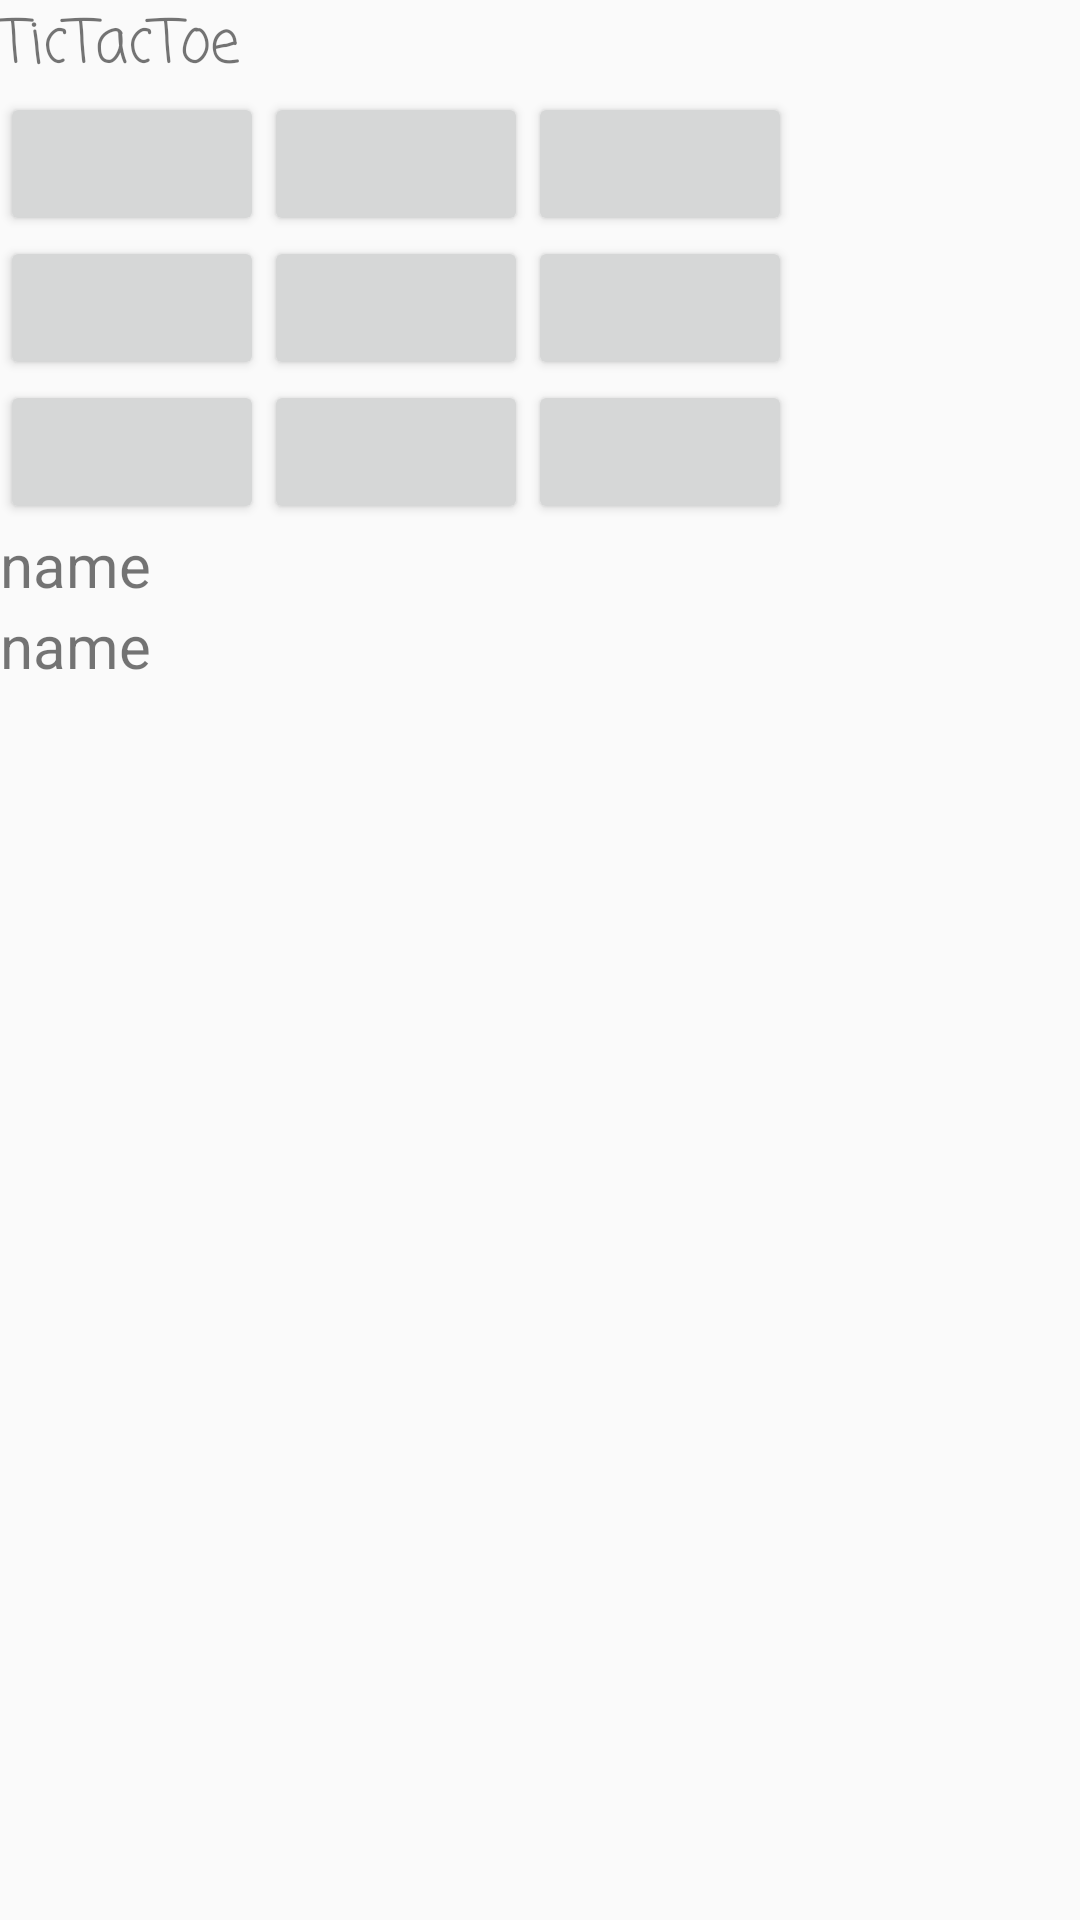

Write the Android layout XML for this screen, with the resource values it uses.
<!-- AndroidManifest.xml: application theme AppTheme -->
<!-- res/layout/content_main.xml -->
<?xml version="1.0" encoding="utf-8"?>
<RelativeLayout xmlns:android="http://schemas.android.com/apk/res/android"
    xmlns:app="http://schemas.android.com/apk/res-auto"
    xmlns:tools="http://schemas.android.com/tools"
    android:layout_width="match_parent"
    android:layout_height="match_parent"
    app:layout_behavior="@string/appbar_scrolling_view_behavior"
    tools:context=".MainActivity"
    tools:showIn="@layout/activity_main">

    <TextView
        android:layout_width="wrap_content"
        android:layout_height="wrap_content"
        android:text="@string/app_name"
        android:id="@+id/title_txt"
        android:fontFamily="casual"
        android:textSize="20sp"
        app:layout_constraintBottom_toBottomOf="parent"
        app:layout_constraintLeft_toLeftOf="parent"
        app:layout_constraintRight_toRightOf="parent"
        app:layout_constraintTop_toTopOf="parent" />

    <TableLayout
        android:layout_width="wrap_content"
        android:layout_height="wrap_content"
        android:layout_below="@id/title_txt">


        <TableRow>
            <Button
                android:layout_width="wrap_content"
                android:layout_height="wrap_content"
                android:id="@+id/btn1"
                android:onClick="onClick"
                />
            <Button
                android:layout_width="wrap_content"
                android:layout_height="wrap_content"
                android:id="@+id/btn2"
                android:onClick="onClick"/>
            <Button
                android:layout_width="wrap_content"
                android:layout_height="wrap_content"
                android:id ="@+id/btn3"
                android:onClick="onClick"/>

        </TableRow>

        <TableRow>
            <Button
                android:layout_width="wrap_content"
                android:layout_height="wrap_content"
                android:id="@+id/btn4"
                android:onClick="onClick"/>
            <Button
                android:layout_width="wrap_content"
                android:layout_height="wrap_content"
                android:id="@+id/btn5"
                android:onClick="onClick"/>
            <Button
                android:layout_width="wrap_content"
                android:layout_height="wrap_content"
                android:id="@+id/btn6"
                android:onClick="onClick"/>

        </TableRow>
        <TableRow>
            <Button
                android:layout_width="wrap_content"
                android:layout_height="wrap_content"
                android:id="@+id/btn7"
                android:onClick="onClick"/>
            <Button
                android:layout_width="wrap_content"
                android:layout_height="wrap_content"
                android:id="@+id/btn8"
                android:onClick="onClick"/>
            <Button
                android:layout_width="wrap_content"
                android:layout_height="wrap_content"
                android:id="@+id/btn9"
                android:onClick="onClick"/>
        </TableRow>
        <TableRow>
            <TextView
            android:layout_width="wrap_content"
            android:layout_height="wrap_content"
            android:id="@+id/player1"
            android:textSize="20sp"
            android:text="name" />
        </TableRow>
        <TableRow> <TextView
            android:layout_width="wrap_content"
            android:layout_height="wrap_content"
            android:id="@+id/player2"
            android:textSize="20sp"
            android:text="name"
            />
        </TableRow>
    </TableLayout>


</RelativeLayout>
<!-- resources referenced by this layout -->
<resources>
  <string name="app_name">TicTacToe</string>
  <style name="AppTheme" parent="Theme.AppCompat.Light.DarkActionBar">
          
          <item name="colorPrimary">@color/colorPrimary</item>
          <item name="colorPrimaryDark">@color/colorPrimaryDark</item>
          <item name="colorAccent">@color/colorAccent</item>
          <item name="android:windowActivityTransitions">true</item>
          <item name="android:windowEnterTransition" />
      </style>
  <!-- not gathered from this repository: default colours our renderer supplied (Android Studio template values) -->
  <color name="colorPrimary">#FF6200EE</color>
  <color name="colorPrimaryDark">#FF3700B3</color>
  <color name="colorAccent">#FF03DAC5</color>
</resources>
